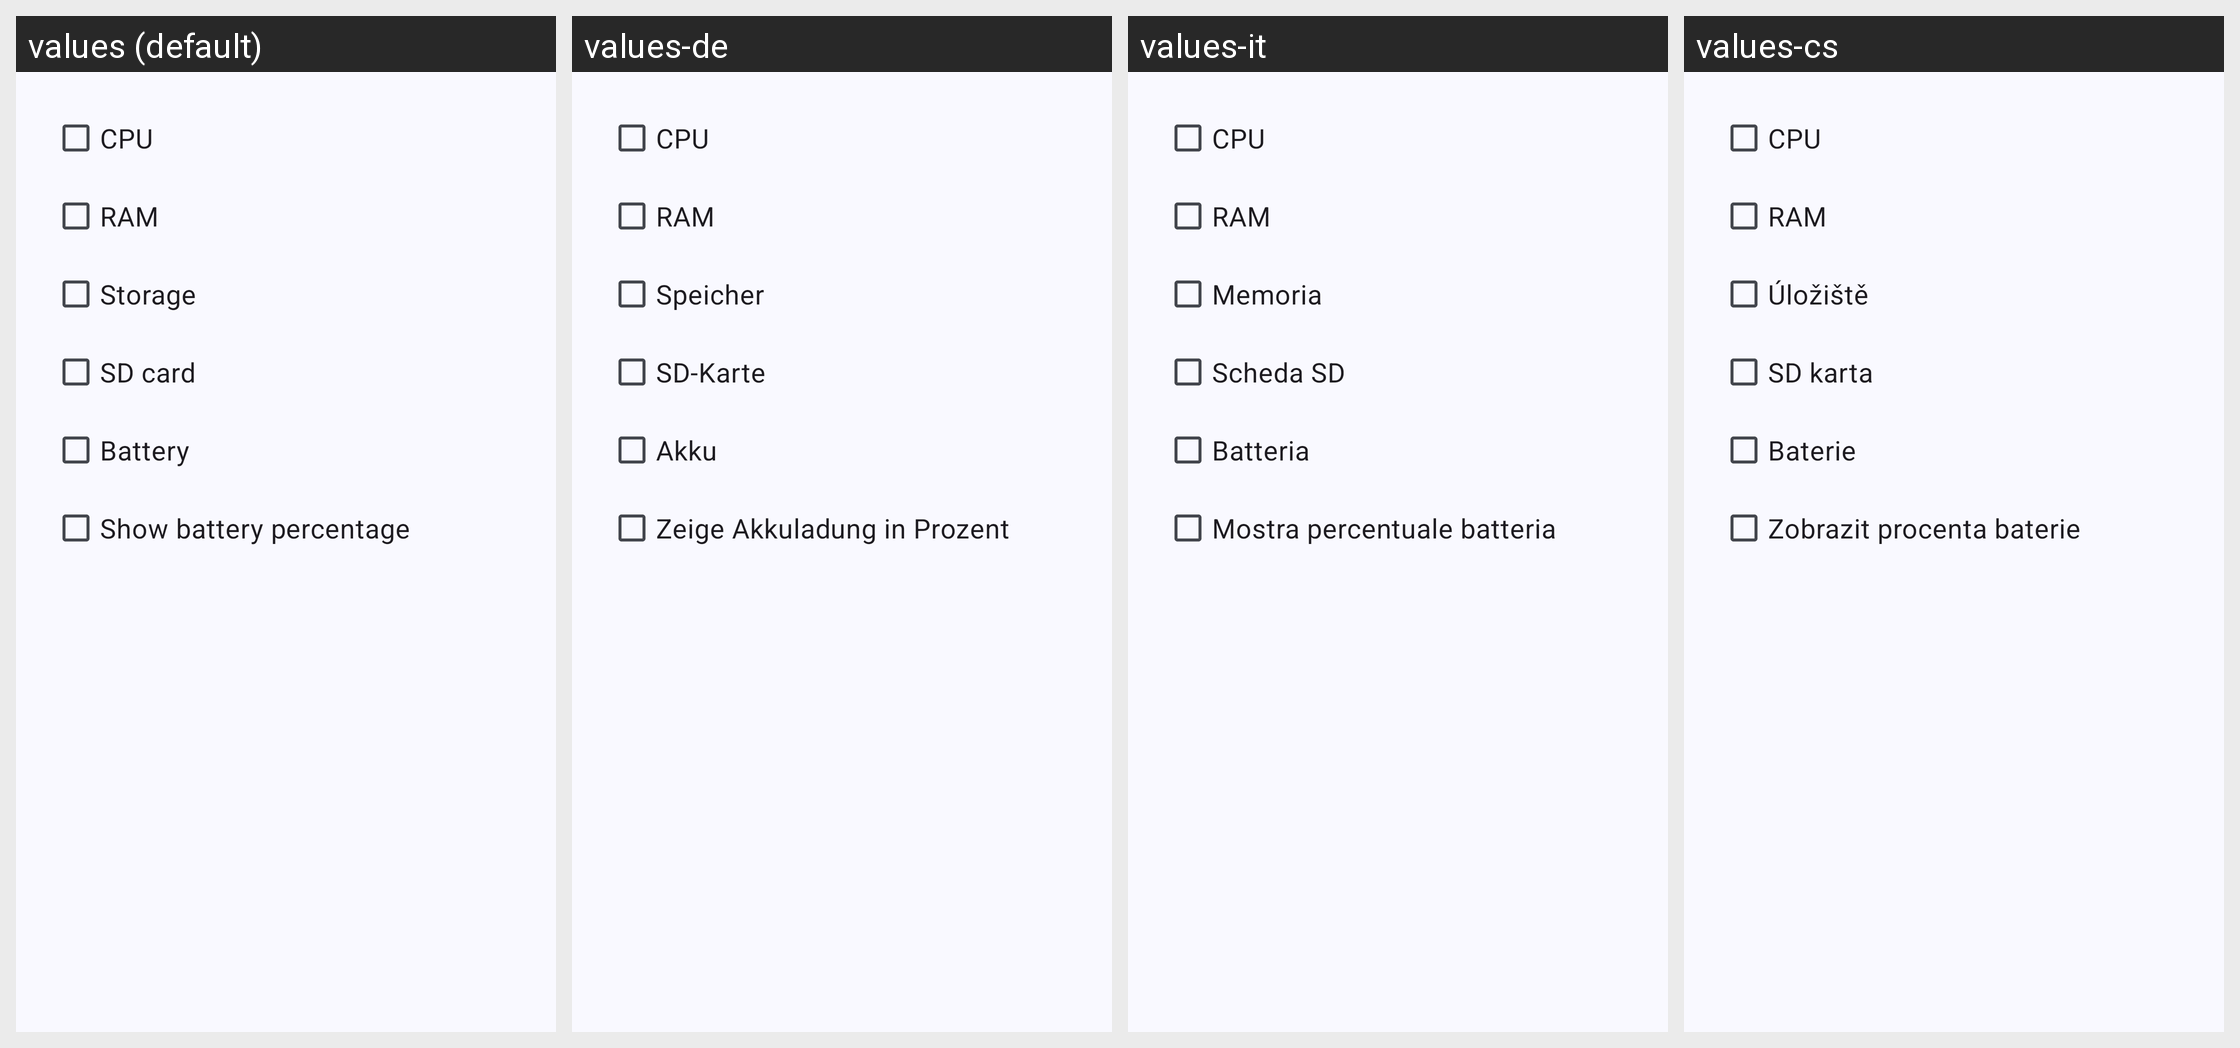

Strings drawn on this Android screen and how each of the app's shown locales translates them:
Android screen res/layout/dlg_tile_sysmon_options.xml rendered under 4 locales, left to right: values (default), values-de, values-it, values-cs. Device: Nexus 5 (rendered at 1080×1920; each locale shown at half size, 540×960, under a caption strip naming it); theme AppTheme.
Other locales in the repository, not shown: values-ar, values-az, values-bn, values-da, values-el, values-en-rAU, values-en-rCA, values-en-rGB, values-en-rXC, values-es, values-es-rUS, values-fr, values-fr-rCA, values-gu, values-hi, values-hu, values-in, values-ja, values-kk, values-kn, values-ko, values-ml, values-mr, values-ms, values-my, values-nl, values-pl, values-pt, values-pt-rBR, values-pt-rPT, values-ro, values-ru, values-sr, values-sv, values-ta, values-te, values-th, values-tr, values-ur, values-vi, values-zh-rCN, values-zh-rHK, values-zh-rTW.
Strings drawn on this screen, with the default value and each locale's value (text and hints the layout hard-codes, and strings that could not be matched under every locale, appear in the picture but are not listed):

cpu
  values: CPU
  values-de: CPU
  values-it: CPU
  values-cs: CPU

ram
  values: RAM
  values-de: RAM
  values-it: RAM
  values-cs: RAM

storage
  values: Storage
  values-de: Speicher
  values-it: Memoria
  values-cs: Úložiště

sdcard
  values: SD card
  values-de: SD-Karte
  values-it: Scheda SD
  values-cs: SD karta

battery
  values: Battery
  values-de: Akku
  values-it: Batteria
  values-cs: Baterie

show_battery_percent
  values: Show battery percentage
  values-de: Zeige Akkuladung in Prozent
  values-it: Mostra percentuale batteria
  values-cs: Zobrazit procenta baterie
